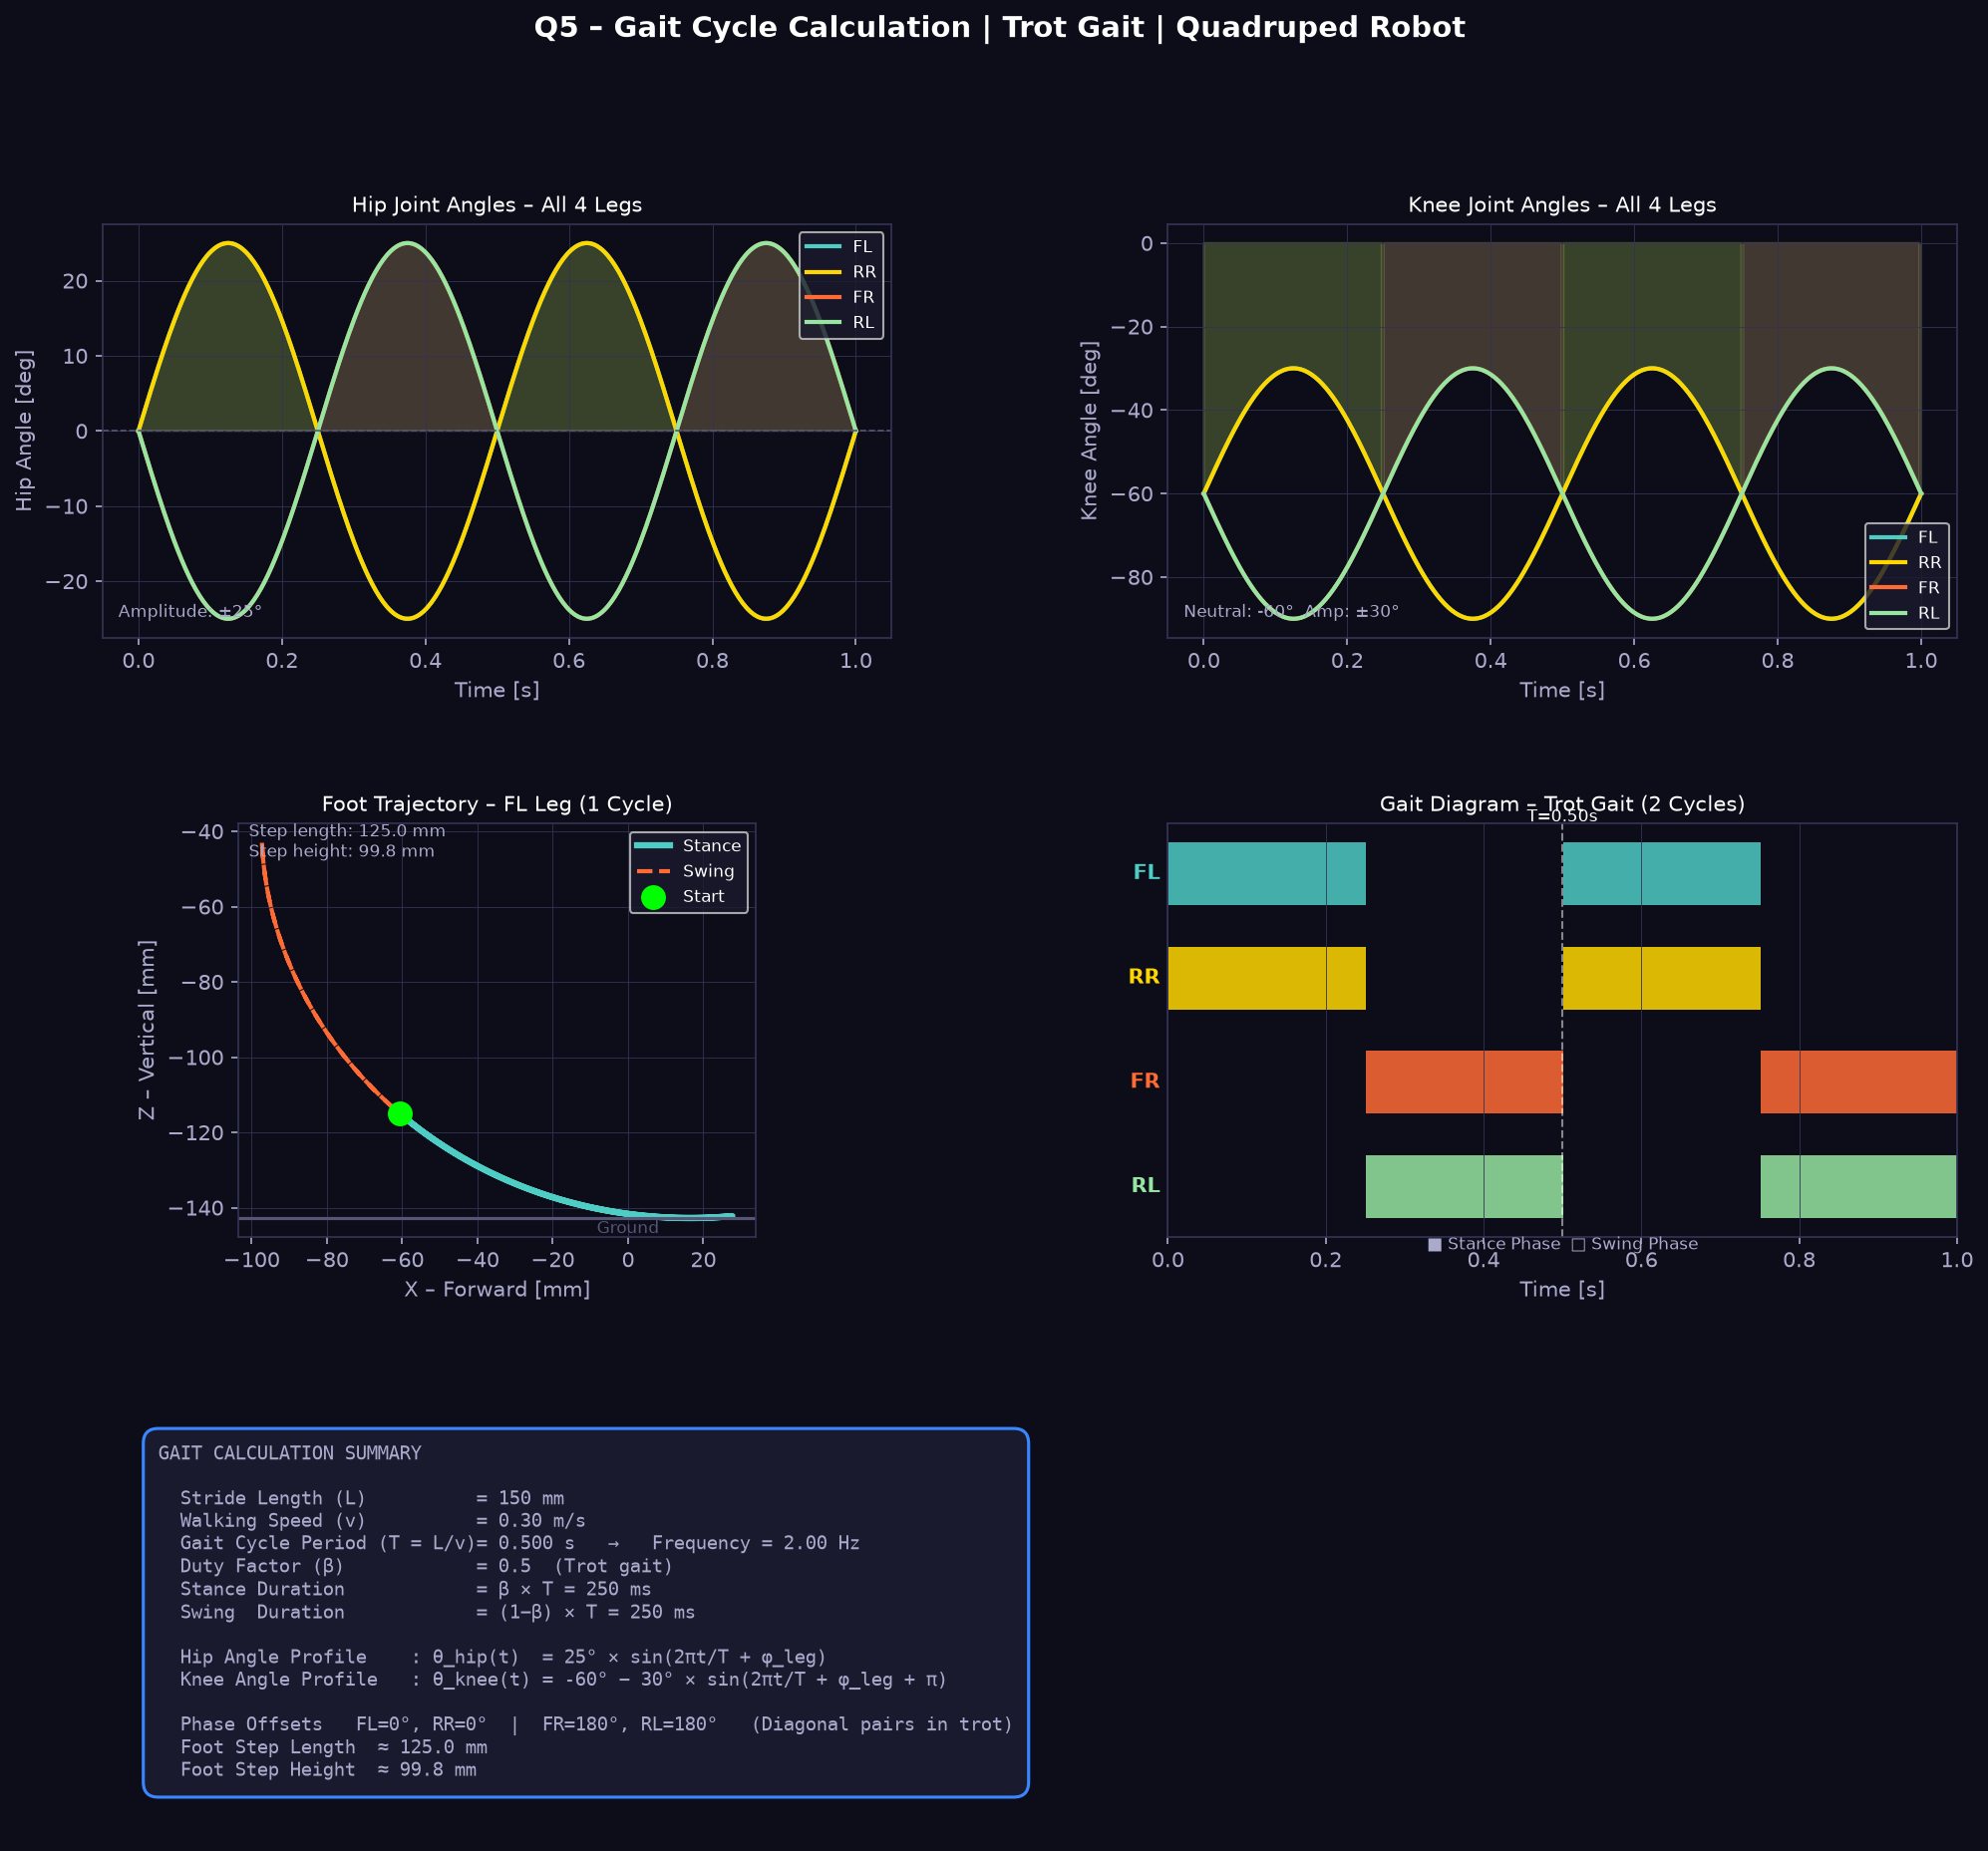

Write the Python code that produced this figure.
"""
Q5 - Gait Cycle Calculation
Complete kinematic gait analysis for a trot gait quadruped robot.
Author: Dhruv Khanna
"""

import sys, io
sys.stdout = io.TextIOWrapper(sys.stdout.buffer, encoding='utf-8', errors='replace')


import numpy as np
import matplotlib
matplotlib.use('Agg')
import matplotlib.pyplot as plt
from matplotlib.gridspec import GridSpec
import os

OUT_DIR = os.path.dirname(os.path.abspath(__file__))

# ─── Gait Parameters ─────────────────────────────────────────────────────────
STRIDE_LENGTH = 0.15    # m  (chosen based on leg geometry)
WALK_SPEED    = 0.30    # m/s
T_CYCLE       = STRIDE_LENGTH / WALK_SPEED   # gait cycle period [s]
DUTY_FACTOR   = 0.5     # fraction of cycle foot is on ground (trot)

# Phase offsets for TROT gait (diagonal pairs swing together)
#   FL & RR → phase 0    (reference pair)
#   FR & RL → phase 0.5T (offset by half cycle)
PHASE_OFFSETS = {
    'FL': 0.0,
    'RR': 0.0,
    'FR': T_CYCLE / 2,
    'RL': T_CYCLE / 2,
}

# Joint angle amplitudes (radians)
A_HIP   = np.radians(25)    # hip swing amplitude
B_KNEE  = np.radians(30)    # knee modulation amplitude
K0_KNEE = np.radians(-60)   # knee neutral angle

print("=" * 60)
print("Q5 – GAIT CYCLE CALCULATION")
print("=" * 60)
print(f"\nStride Length  L  = {STRIDE_LENGTH*1000:.0f} mm")
print(f"Walking Speed  v  = {WALK_SPEED} m/s")
print(f"Gait Cycle Time T = L/v = {STRIDE_LENGTH*1000:.0f}/{WALK_SPEED*1000:.0f} = {T_CYCLE:.3f} s  ({1/T_CYCLE:.2f} Hz)")
print(f"Duty Factor  β    = {DUTY_FACTOR}  (trot: 50% stance, 50% swing)")
print(f"Stance time       = {DUTY_FACTOR*T_CYCLE*1000:.0f} ms")
print(f"Swing  time       = {(1-DUTY_FACTOR)*T_CYCLE*1000:.0f} ms")
print("\nPhase offsets (trot gait):")
for leg, phi in PHASE_OFFSETS.items():
    print(f"  {leg}: φ = {phi:.3f} s  ({np.degrees(2*np.pi*phi/T_CYCLE):.0f}°)")
print()

# ─── Time array ──────────────────────────────────────────────────────────────
t = np.linspace(0, 2 * T_CYCLE, 400)

def hip_angle(t_arr, phase):
    """Hip joint angle profile (sinusoidal swing)."""
    return A_HIP * np.sin(2 * np.pi * (t_arr - phase) / T_CYCLE)

def knee_angle(t_arr, phase):
    """Knee joint angle profile (sinusoidal, phase-shifted by 180° from hip)."""
    return K0_KNEE - B_KNEE * np.sin(2 * np.pi * (t_arr - phase) / T_CYCLE + np.pi)

def stance_mask(t_arr, phase):
    """Returns boolean mask: True during stance phase."""
    phase_norm = ((t_arr - phase) % T_CYCLE) / T_CYCLE  # [0,1)
    return phase_norm < DUTY_FACTOR

# Forward kinematics
THIGH = 0.080   # m
SHIN  = 0.070   # m

def foot_position(theta_h, theta_k):
    """Returns (x_foot, z_foot) relative to hip joint [m]."""
    x = THIGH * np.sin(theta_h) + SHIN * np.sin(theta_h + theta_k)
    z = -(THIGH * np.cos(theta_h) + SHIN * np.cos(theta_h + theta_k))
    return x, z

# ─── Plotting ─────────────────────────────────────────────────────────────────
COLORS = {
    'FL': '#4ECDC4', 'FR': '#FF6B35',
    'RL': '#96E6A1', 'RR': '#FFD700',
    'bg': '#0D0D1A', 'grid': '#333355'
}

fig = plt.figure(figsize=(16, 14), facecolor='#0D0D1A')
gs  = GridSpec(3, 2, figure=fig, hspace=0.45, wspace=0.35)
fig.suptitle('Q5 – Gait Cycle Calculation | Trot Gait | Quadruped Robot',
             color='white', fontsize=14, fontweight='bold', y=0.98)

# ── Plot 1: Hip Angle Profiles (all 4 legs) ────────────────────────────────
ax1 = fig.add_subplot(gs[0, 0])
ax1.set_facecolor('#0D0D1A')
ax1.set_title('Hip Joint Angles – All 4 Legs', color='white', fontsize=10)
ax1.set_xlabel('Time [s]', color='#AAAACC')
ax1.set_ylabel('Hip Angle [deg]', color='#AAAACC')
ax1.tick_params(colors='#AAAACC')
ax1.grid(True, color='#333355', linewidth=0.4)
ax1.spines[:].set_color('#333355')

for leg, phase in PHASE_OFFSETS.items():
    angles = np.degrees(hip_angle(t, phase))
    ax1.plot(t, angles, color=COLORS[leg], linewidth=2, label=leg)
    mask = stance_mask(t, phase)
    ax1.fill_between(t, angles, alpha=0.15, where=mask, color=COLORS[leg])

ax1.axhline(0, color='#555577', linewidth=0.8, linestyle='--')
ax1.legend(facecolor='#1A1A2E', labelcolor='white', fontsize=8, loc='upper right')
ax1.text(0.02, 0.05, f'Amplitude: ±{np.degrees(A_HIP):.0f}°', transform=ax1.transAxes,
         color='#AAAACC', fontsize=8)

# ── Plot 2: Knee Angle Profiles ────────────────────────────────────────────
ax2 = fig.add_subplot(gs[0, 1])
ax2.set_facecolor('#0D0D1A')
ax2.set_title('Knee Joint Angles – All 4 Legs', color='white', fontsize=10)
ax2.set_xlabel('Time [s]', color='#AAAACC')
ax2.set_ylabel('Knee Angle [deg]', color='#AAAACC')
ax2.tick_params(colors='#AAAACC')
ax2.grid(True, color='#333355', linewidth=0.4)
ax2.spines[:].set_color('#333355')

for leg, phase in PHASE_OFFSETS.items():
    angles = np.degrees(knee_angle(t, phase))
    ax2.plot(t, angles, color=COLORS[leg], linewidth=2, label=leg)
    mask = stance_mask(t, phase)
    ax2.fill_between(t, angles, alpha=0.15, where=mask, color=COLORS[leg])

ax2.legend(facecolor='#1A1A2E', labelcolor='white', fontsize=8, loc='lower right')
ax2.text(0.02, 0.05, f'Neutral: {np.degrees(K0_KNEE):.0f}°  Amp: ±{np.degrees(B_KNEE):.0f}°',
         transform=ax2.transAxes, color='#AAAACC', fontsize=8)

# ── Plot 3: Foot trajectory (one complete cycle, FL leg) ───────────────────
ax3 = fig.add_subplot(gs[1, 0])
ax3.set_facecolor('#0D0D1A')
ax3.set_title('Foot Trajectory – FL Leg (1 Cycle)', color='white', fontsize=10)
ax3.set_xlabel('X – Forward [mm]', color='#AAAACC')
ax3.set_ylabel('Z – Vertical [mm]', color='#AAAACC')
ax3.tick_params(colors='#AAAACC')
ax3.grid(True, color='#333355', linewidth=0.4)
ax3.spines[:].set_color('#333355')
ax3.set_aspect('equal')

t_one = np.linspace(0, T_CYCLE, 200)
phase_fl = PHASE_OFFSETS['FL']
th_fl = hip_angle(t_one, phase_fl)
tk_fl = knee_angle(t_one, phase_fl)
fx_fl, fz_fl = foot_position(th_fl, tk_fl)
mask_fl = stance_mask(t_one, phase_fl)

ax3.plot(fx_fl[mask_fl]*1000,  fz_fl[mask_fl]*1000,  color='#4ECDC4', linewidth=3, label='Stance')
ax3.plot(fx_fl[~mask_fl]*1000, fz_fl[~mask_fl]*1000, color='#FF6B35', linewidth=2,
         linestyle='--', label='Swing')
ax3.scatter(fx_fl[0]*1000, fz_fl[0]*1000, s=120, color='lime', zorder=8, label='Start')
ax3.axhline(y=np.min(fz_fl)*1000, color='#555577', linewidth=1.5)
ax3.text(0, np.min(fz_fl)*1000 - 4, 'Ground', color='#555577', fontsize=8, ha='center')
ax3.legend(facecolor='#1A1A2E', labelcolor='white', fontsize=8)
ax3.text(0.02, 0.92, f'Step length: {(np.max(fx_fl)-np.min(fx_fl))*1000:.1f} mm\n'
                     f'Step height: {(np.max(fz_fl)-np.min(fz_fl))*1000:.1f} mm',
         transform=ax3.transAxes, color='#AAAACC', fontsize=8)

# ── Plot 4: Gait diagram (Gantt-style) ────────────────────────────────────
ax4 = fig.add_subplot(gs[1, 1])
ax4.set_facecolor('#0D0D1A')
ax4.set_title('Gait Diagram – Trot Gait (2 Cycles)', color='white', fontsize=10)
ax4.set_xlabel('Time [s]', color='#AAAACC')
ax4.tick_params(colors='#AAAACC')
ax4.grid(True, color='#333355', linewidth=0.4, axis='x')
ax4.spines[:].set_color('#333355')

legs_order = ['FL', 'RR', 'FR', 'RL']
y_positions = [3, 2, 1, 0]
t_gantt = np.linspace(0, 2*T_CYCLE, 1000)

for leg, y in zip(legs_order, y_positions):
    phase = PHASE_OFFSETS[leg]
    mask = stance_mask(t_gantt, phase)
    # Draw stance (filled) and swing (empty)
    for i in range(len(t_gantt)-1):
        if mask[i]:
            ax4.barh(y, t_gantt[i+1]-t_gantt[i], left=t_gantt[i],
                     color=COLORS[leg], height=0.6, alpha=0.85)
    ax4.text(-0.01, y, leg, color=COLORS[leg], fontsize=10, fontweight='bold',
             ha='right', va='center')

ax4.set_yticks([])
ax4.set_xlim(0, 2*T_CYCLE)
ax4.axvline(T_CYCLE, color='white', linewidth=1, linestyle='--', alpha=0.5)
ax4.text(T_CYCLE, 3.5, f'T={T_CYCLE:.2f}s', color='white', fontsize=8, ha='center')
ax4.text(0.5, -0.6, '■ Stance Phase  □ Swing Phase', color='#AAAACC', fontsize=8, ha='center')

# ── Plot 5: Numerical summary table ────────────────────────────────────────
ax5 = fig.add_subplot(gs[2, :])
ax5.set_facecolor('#0D0D1A')
ax5.axis('off')

summary_lines = [
    "GAIT CALCULATION SUMMARY",
    "",
    f"  Stride Length (L)          = {STRIDE_LENGTH*1000:.0f} mm",
    f"  Walking Speed (v)          = {WALK_SPEED:.2f} m/s",
    f"  Gait Cycle Period (T = L/v)= {T_CYCLE:.3f} s   →   Frequency = {1/T_CYCLE:.2f} Hz",
    f"  Duty Factor (β)            = {DUTY_FACTOR}  (Trot gait)",
    f"  Stance Duration            = β × T = {DUTY_FACTOR*T_CYCLE*1000:.0f} ms",
    f"  Swing  Duration            = (1−β) × T = {(1-DUTY_FACTOR)*T_CYCLE*1000:.0f} ms",
    "",
    f"  Hip Angle Profile    : θ_hip(t)  = {np.degrees(A_HIP):.0f}° × sin(2πt/T + φ_leg)",
    f"  Knee Angle Profile   : θ_knee(t) = {np.degrees(K0_KNEE):.0f}° − {np.degrees(B_KNEE):.0f}° × sin(2πt/T + φ_leg + π)",
    "",
    f"  Phase Offsets   FL=0°, RR=0°  |  FR=180°, RL=180°   (Diagonal pairs in trot)",
    f"  Foot Step Length  ≈ {(np.max(fx_fl)-np.min(fx_fl))*1000:.1f} mm",
    f"  Foot Step Height  ≈ {(np.max(fz_fl)-np.min(fz_fl))*1000:.1f} mm",
]

ax5.text(0.03, 0.95, '\n'.join(summary_lines),
         transform=ax5.transAxes, color='#AAAACC', fontsize=9,
         fontfamily='monospace', va='top',
         bbox=dict(boxstyle='round,pad=0.8', facecolor='#1A1A2E', edgecolor='#3A86FF', linewidth=1.5))

plt.tight_layout(rect=[0, 0, 1, 0.97])
out_path = os.path.join(OUT_DIR, 'Q5_gait_calculation.png')
fig.savefig(out_path, dpi=150, bbox_inches='tight', facecolor='#0D0D1A')
plt.close(fig)
print(f"  Saved: Q5_gait_calculation.png")
print("Q5 Done.")
